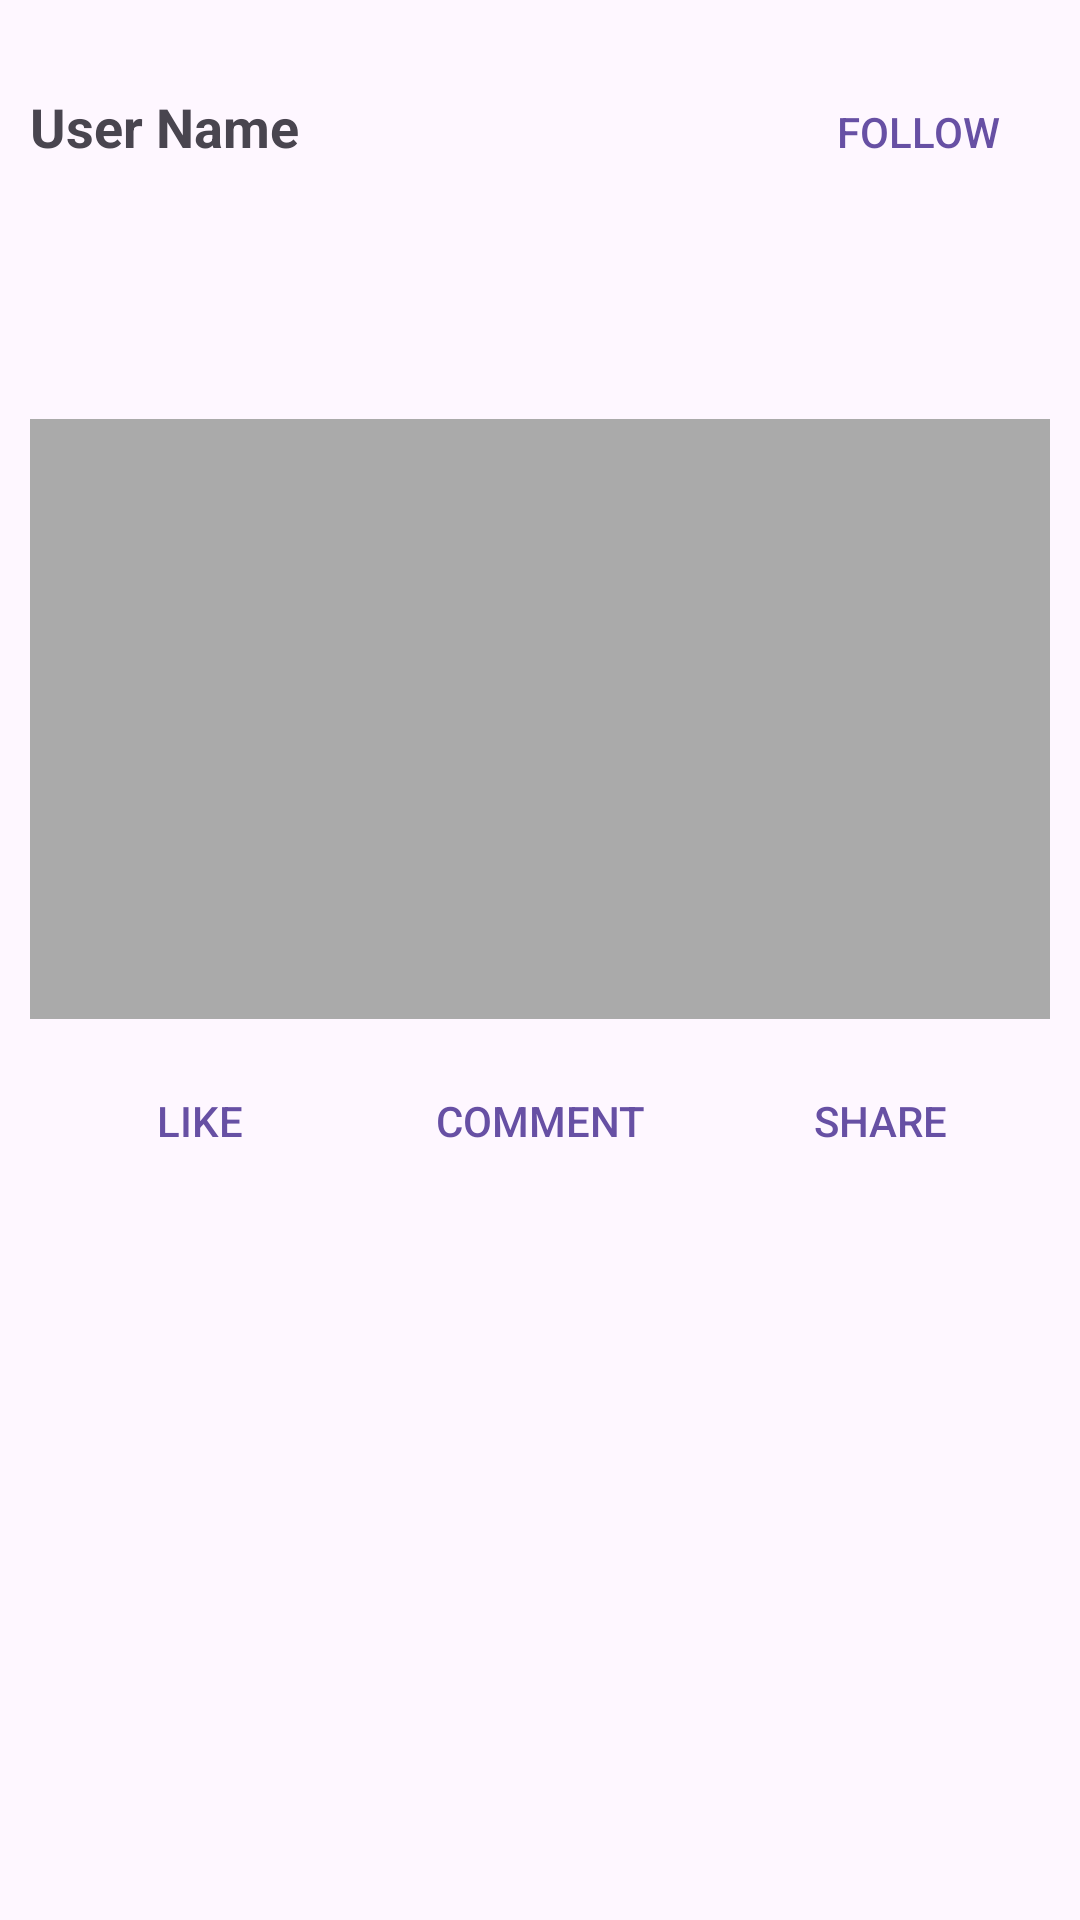

Layout XML and referenced resources for this Android screen:
<!-- AndroidManifest.xml: application theme Theme.KNOW_YOUR_ALUMNI -->
<!-- res/layout/post_item.xml -->
<RelativeLayout xmlns:android="http://schemas.android.com/apk/res/android"
    android:layout_width="match_parent"
    android:layout_height="wrap_content"
    android:padding="10dp">


    
    <LinearLayout
        android:layout_width="match_parent"
        android:layout_height="wrap_content"
        android:orientation="horizontal"
        android:id="@+id/lay"
        android:layout_marginTop="10dp">

        <TextView
            android:id="@+id/user_name"
            android:layout_width="0dp"
            android:layout_height="wrap_content"
            android:layout_weight="1"
            android:text="User Name"
            android:textStyle="bold"
            android:textSize="18sp"/>

        <Button
            android:id="@+id/follow_button"
            android:layout_width="wrap_content"
            android:layout_height="wrap_content"
            android:text="Follow"
            android:background="?attr/selectableItemBackground"
            android:textColor="?attr/colorPrimary"/>
    </LinearLayout>

    
    <TextView
        android:id="@+id/post_caption"
        android:layout_width="match_parent"
        android:layout_height="wrap_content"
        android:layout_below="@id/lay"
        android:layout_marginTop="20dp"
        android:textSize="16sp"/>

    
    <View
        android:id="@+id/post_image"
        android:layout_width="match_parent"
        android:layout_height="200dp"
        android:layout_below="@id/post_caption"
        android:layout_marginTop="30dp"
        android:background="@android:color/darker_gray"
        android:contentDescription="Post Image"/>

    
    <LinearLayout
        android:layout_width="match_parent"
        android:layout_height="wrap_content"
        android:orientation="horizontal"
        android:layout_below="@id/post_image"
        android:layout_marginTop="10dp">

        <FrameLayout
            android:id="@+id/like_button_container"
            android:layout_width="0dp"
            android:layout_height="wrap_content"
            android:layout_weight="1">

            <Button
                android:id="@+id/like_button"
                android:layout_width="match_parent"
                android:layout_height="wrap_content"
                android:text="Like"
                android:background="?attr/selectableItemBackground"
                android:textColor="?attr/colorPrimary"/>

            
            <ImageView
                android:id="@+id/reaction_animation"
                android:layout_width="match_parent"
                android:layout_height="wrap_content"
                android:layout_gravity="center"
                android:visibility="gone"/>
        </FrameLayout>

        <Button
            android:id="@+id/comment_button"
            android:layout_width="0dp"
            android:layout_height="wrap_content"
            android:layout_weight="1"
            android:text="Comment"
            android:background="?attr/selectableItemBackground"
            android:textColor="?attr/colorPrimary"/>

        <Button
            android:id="@+id/share_button"
            android:layout_width="0dp"
            android:layout_height="wrap_content"
            android:layout_weight="1"
            android:text="Share"
            android:background="?attr/selectableItemBackground"
            android:textColor="?attr/colorPrimary"/>
    </LinearLayout>

</RelativeLayout>
<!-- resources referenced by this layout -->
<resources>
  <style name="Theme.KNOW_YOUR_ALUMNI" parent="Base.Theme.KNOW_YOUR_ALUMNI" />
  <style name="Base.Theme.KNOW_YOUR_ALUMNI" parent="Theme.Material3.DayNight.NoActionBar">
          
          
      </style>
</resources>
